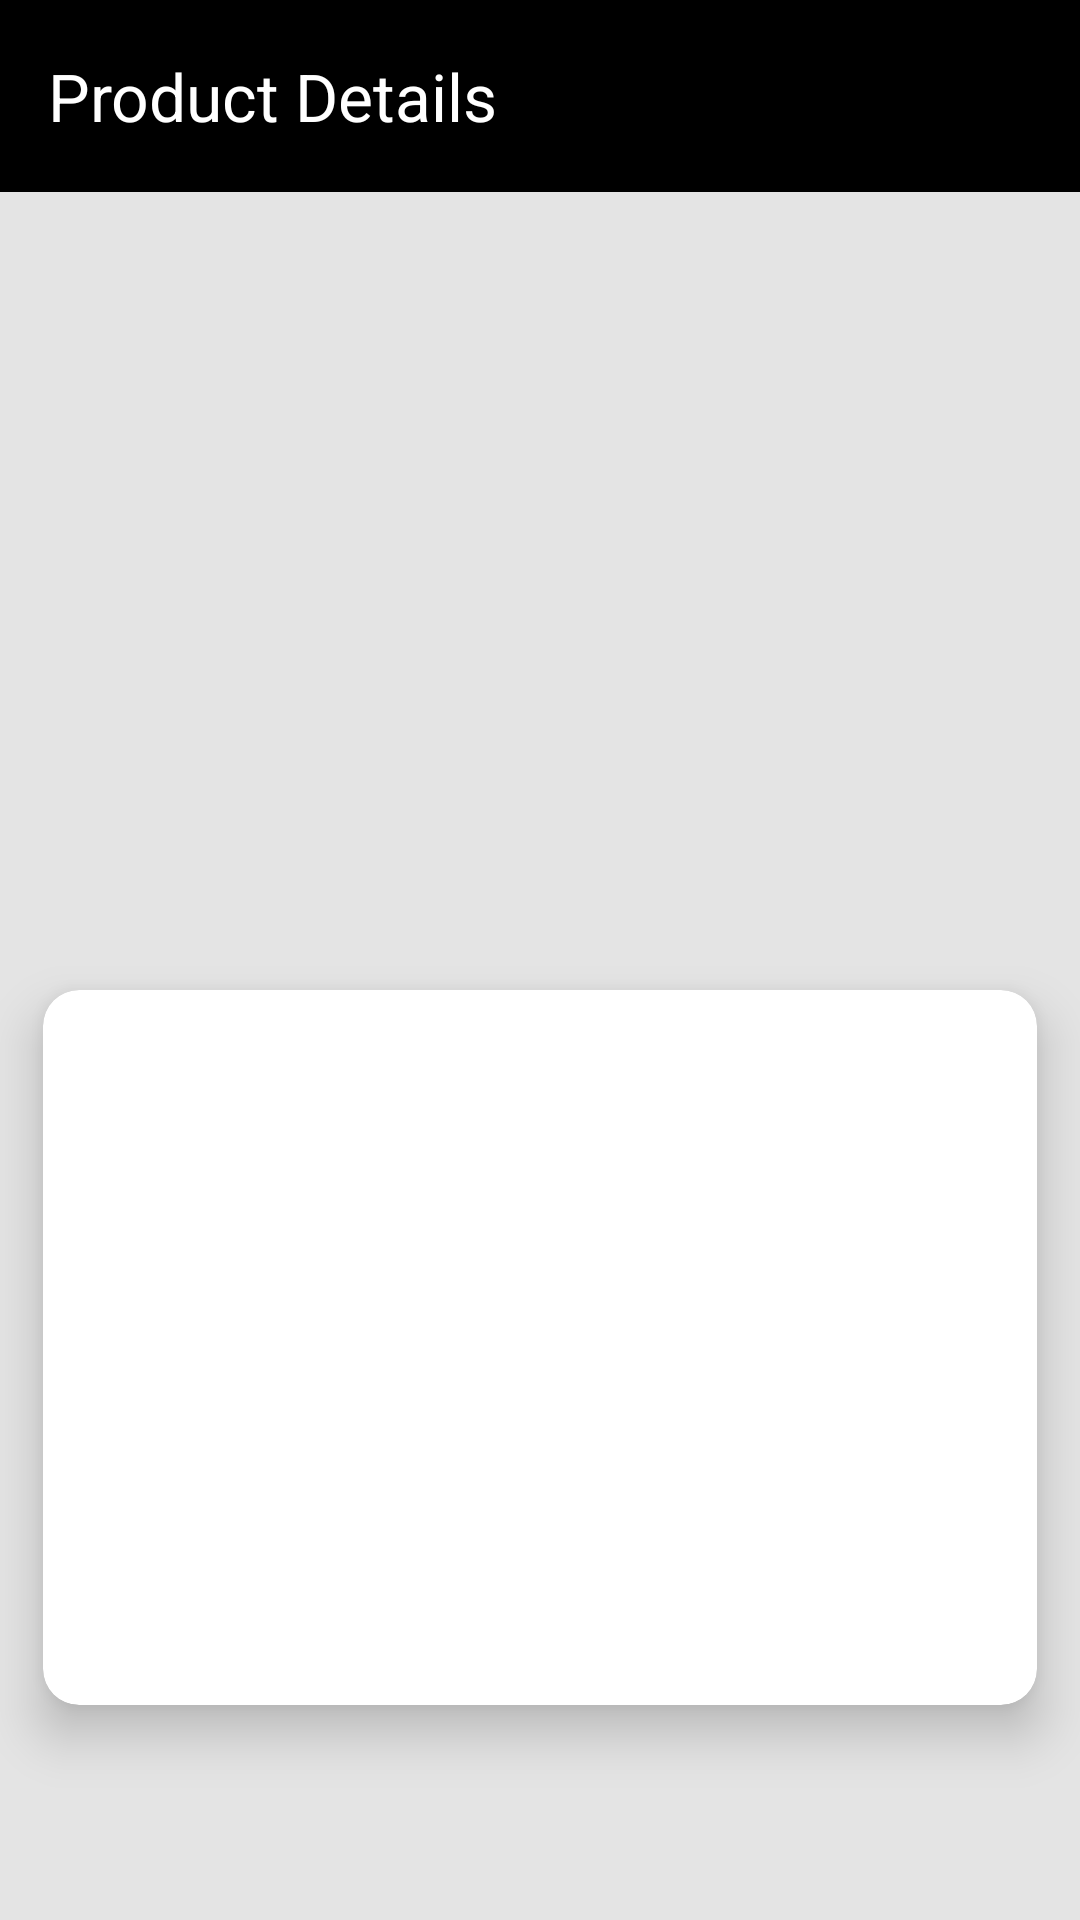

This screen was rendered from an Android layout file. Write that file and the resources it references.
<!-- AndroidManifest.xml: application theme Theme.Chatwise -->
<!-- res/layout/activity_product_details.xml -->
<?xml version="1.0" encoding="utf-8"?>
<androidx.constraintlayout.widget.ConstraintLayout xmlns:android="http://schemas.android.com/apk/res/android"
    xmlns:app="http://schemas.android.com/apk/res-auto"
    xmlns:tools="http://schemas.android.com/tools"
    android:id="@+id/main"
    android:layout_width="match_parent"
    android:layout_height="match_parent"
    android:background="@color/clrLightGrey"
    tools:context=".ProductDetailsActivity">

    <androidx.constraintlayout.widget.Guideline
        android:id="@+id/leftGL"
        android:layout_width="wrap_content"
        android:layout_height="wrap_content"
        android:orientation="vertical"
        app:layout_constraintGuide_percent="0.04" />

    <androidx.constraintlayout.widget.Guideline
        android:id="@+id/rightGL"
        android:layout_width="wrap_content"
        android:layout_height="wrap_content"
        android:orientation="vertical"
        app:layout_constraintGuide_percent="0.96" />

    <androidx.appcompat.widget.Toolbar
        android:id="@+id/my_toolbar"
        app:title="Product Details"
        app:titleTextColor="@color/white"
        android:layout_width="match_parent"
        android:layout_height="?attr/actionBarSize"
        android:background="@color/black"
        android:elevation="4dp"
        app:layout_constraintTop_toTopOf="parent"
        app:layout_constraintStart_toStartOf="parent"
        app:layout_constraintEnd_toEndOf="parent"
        android:theme="@style/ThemeOverlay.AppCompat.ActionBar"
        app:popupTheme="@style/ThemeOverlay.AppCompat.Light"/>

    <ImageView
        android:id="@+id/productIV"
        android:layout_width="match_parent"
        android:layout_height="250dp"
        app:layout_constraintBottom_toTopOf="@id/productDescriptionCard"
        app:layout_constraintEnd_toEndOf="parent"
        app:layout_constraintStart_toStartOf="parent"
        app:layout_constraintTop_toBottomOf="@id/my_toolbar"
        tools:src="@drawable/ic_launcher_background" />


    <androidx.cardview.widget.CardView
        android:id="@+id/productDescriptionCard"
        android:layout_width="0dp"
        android:layout_height="wrap_content"
        android:layout_marginVertical="16dp"
        android:backgroundTint="@color/white"
        app:cardCornerRadius="12dp"
        app:cardElevation="10dp"
        app:layout_constraintEnd_toEndOf="@id/rightGL"
        app:layout_constraintStart_toStartOf="@id/leftGL"
        app:layout_constraintTop_toBottomOf="@id/productIV">

        <LinearLayout
            android:layout_width="match_parent"
            android:layout_height="wrap_content"
            android:orientation="vertical"
            android:paddingHorizontal="12dp"
            android:layout_marginVertical="16dp"
            >
            <TextView
                android:id="@+id/productNameTV"
                android:layout_width="match_parent"
                android:layout_height="wrap_content"
                android:textColor="@color/black"
                android:textSize="24sp"
                tools:text="Product Name" />

            <TextView
                android:id="@+id/productDescriptionTV"
                android:layout_width="match_parent"
                android:layout_height="wrap_content"
                android:textColor="@color/black"
                android:textSize="12sp"
                android:justificationMode="inter_word"
                android:textStyle="italic"
                android:layout_marginTop="12dp"
                android:ellipsize="marquee"
                tools:text="Lorem ipsum dolor sit amet, consectetur adipiscing elit. Nulla nec purus feugiat, vestibulum mi nec, ultricies turpis. Nulla facilisi"
                />

            <TextView
                android:id="@+id/productPriceTV"
                android:layout_width="match_parent"
                android:layout_height="wrap_content"
                android:textSize="24sp"
                android:layout_marginTop="12sp"
                tools:text="INR 15,000"
                android:textColor="@color/clrGreen"
                />

            <TextView
                android:id="@+id/productRatingTV"
                android:layout_width="match_parent"
                android:layout_height="wrap_content"
                android:textSize="12sp"
                android:layout_marginTop="12sp"
                tools:text="Rating: 4.5/5"
                android:textColor="@color/clrDarkGrey"
                />

            <TextView
                android:id="@+id/productCategoryTV"
                android:layout_width="match_parent"
                android:layout_height="wrap_content"
                android:textSize="12sp"
                android:layout_marginTop="8sp"
                tools:text="Product Category : Beauty"
                android:textColor="@color/clrDarkGrey"
                />

            <TextView
                android:id="@+id/productBrandTV"
                android:layout_width="match_parent"
                android:layout_height="wrap_content"
                android:textSize="12sp"
                android:layout_marginTop="8sp"
                tools:text="Product Brand : Loreal Paris"
                android:textColor="@color/clrDarkGrey"
                />
            <TextView
                android:id="@+id/productWeightTV"
                android:layout_width="match_parent"
                android:layout_height="wrap_content"
                android:textSize="12sp"
                android:layout_marginTop="8sp"
                tools:text="Product Weight :  200gm"
                android:textColor="@color/clrDarkGrey"
                />
        </LinearLayout>

    </androidx.cardview.widget.CardView>


</androidx.constraintlayout.widget.ConstraintLayout>
<!-- resources referenced by this layout -->
<resources>
  <color name="black">#FF000000</color>
  <color name="clrDarkGrey">#848484</color>
  <color name="clrGreen">#07B957</color>
  <color name="clrLightGrey">#e4e4e4</color>
  <color name="white">#FFFFFFFF</color>
  <style name="Theme.Chatwise" parent="Base.Theme.Chatwise" />
  <style name="Base.Theme.Chatwise" parent="Theme.Material3.DayNight.NoActionBar">
          
          
      </style>
</resources>
